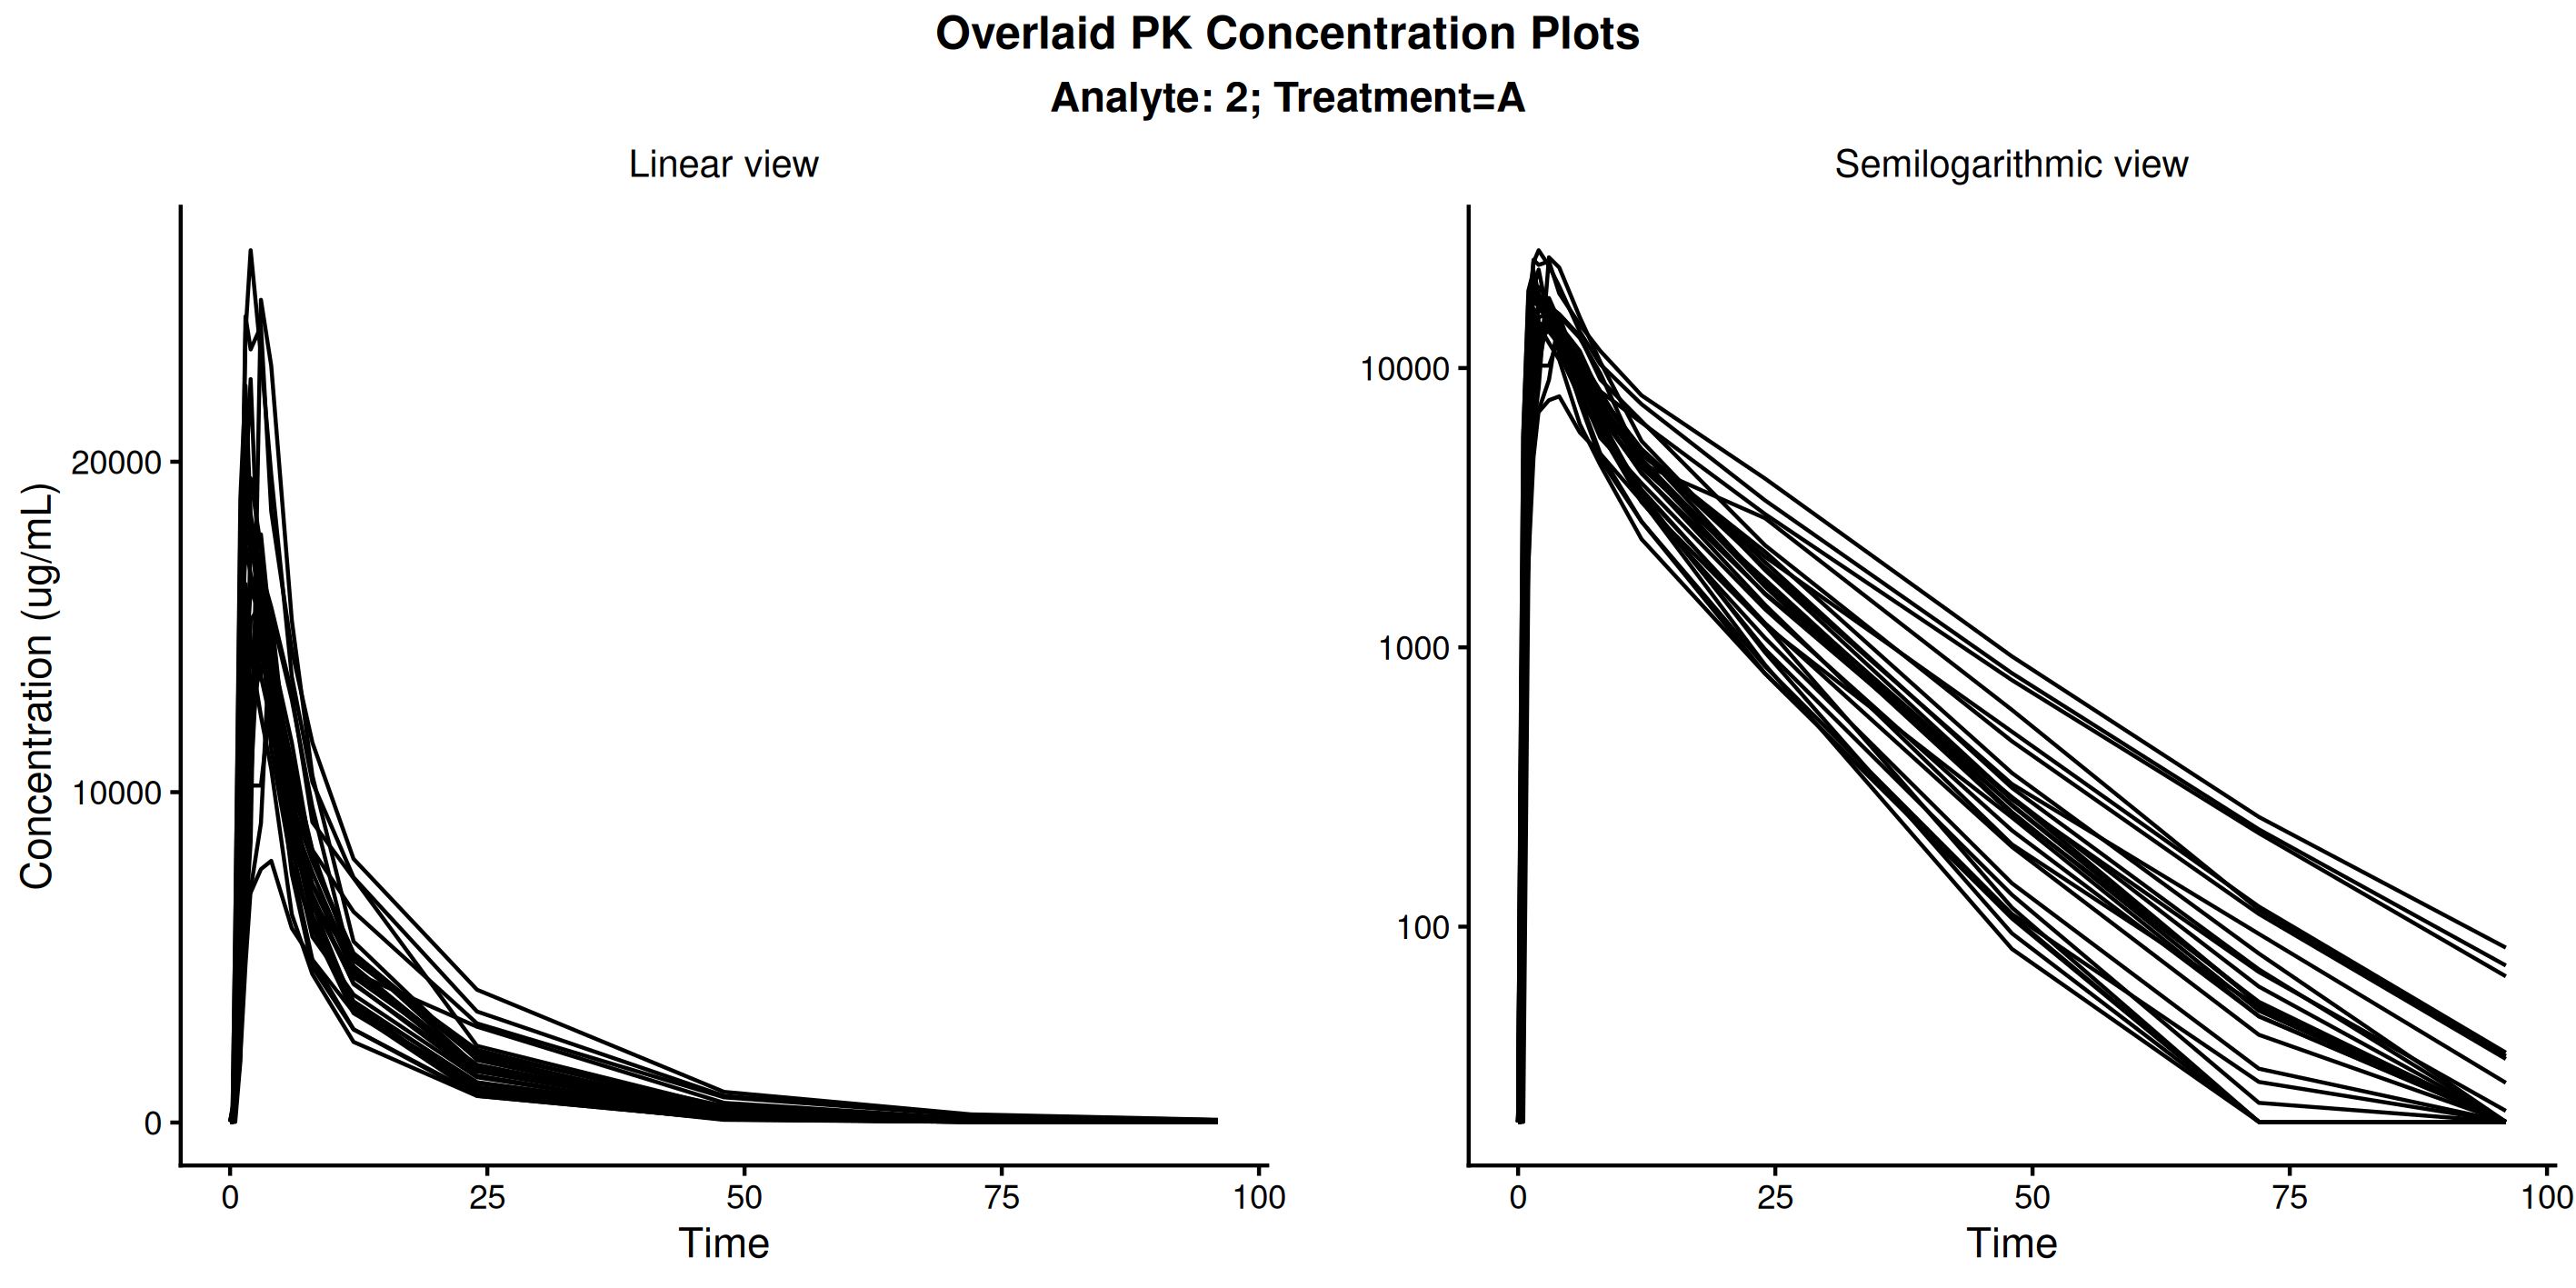

Data behind this chart, as committed beside it:
usubjid, trta, order, parcat1, atpt, t, aval, concen
Study001_1001001, A, 2, DRUG ANAL 2 Plasma, 0 HOURS PRE DOSE, 0, 0, 20
Study001_1001001, A, 2, DRUG ANAL 2 Plasma, 0.25 HOURS POST DOSE, 0.25, 260, 260
Study001_1001001, A, 2, DRUG ANAL 2 Plasma, 0.5 HOURS POST DOSE, 0.5, 3030, 3030
Study001_1001001, A, 2, DRUG ANAL 2 Plasma, 1 HOURS POST DOSE, 1, 14700, 14700
Study001_1001001, A, 2, DRUG ANAL 2 Plasma, 1.5 HOURS POST DOSE, 1.5, 23900, 23900
Study001_1001001, A, 2, DRUG ANAL 2 Plasma, 2 HOURS POST DOSE, 2, 26400, 26400
Study001_1001001, A, 2, DRUG ANAL 2 Plasma, 3 HOURS POST DOSE, 3, 23200, 23200
Study001_1001001, A, 2, DRUG ANAL 2 Plasma, 4 HOURS POST DOSE, 4, 19600, 19600
Study001_1001001, A, 2, DRUG ANAL 2 Plasma, 6 HOURS POST DOSE, 6, 13500, 13500
Study001_1001001, A, 2, DRUG ANAL 2 Plasma, 8 HOURS POST DOSE, 8, 10300, 10300
Study001_1001001, A, 2, DRUG ANAL 2 Plasma, 12 HOURS POST DOSE, 12, 7420, 7420
Study001_1001001, A, 2, DRUG ANAL 2 Plasma, 24 HOURS POST DOSE, 24, 3360, 3360
Study001_1001001, A, 2, DRUG ANAL 2 Plasma, 48 HOURS POST DOSE, 48, 808, 808
Study001_1001001, A, 2, DRUG ANAL 2 Plasma, 72 HOURS POST DOSE, 72, 223, 223
Study001_1001001, A, 2, DRUG ANAL 2 Plasma, 96 HOURS POST DOSE, 96, 72.6, 72.6
Study001_1001002, A, 2, DRUG ANAL 2 Plasma, 0 HOURS PRE DOSE, 0, 0, 20
Study001_1001002, A, 2, DRUG ANAL 2 Plasma, 0.25 HOURS POST DOSE, 0.25, 0, 20
Study001_1001002, A, 2, DRUG ANAL 2 Plasma, 0.5 HOURS POST DOSE, 0.5, 786, 786
Study001_1001002, A, 2, DRUG ANAL 2 Plasma, 1 HOURS POST DOSE, 1, 4070, 4070
Study001_1001002, A, 2, DRUG ANAL 2 Plasma, 1.5 HOURS POST DOSE, 1.5, 6740, 6740
Study001_1001002, A, 2, DRUG ANAL 2 Plasma, 2 HOURS POST DOSE, 2, 6960, 6960
Study001_1001002, A, 2, DRUG ANAL 2 Plasma, 3 HOURS POST DOSE, 3, 7670, 7670
Study001_1001002, A, 2, DRUG ANAL 2 Plasma, 4 HOURS POST DOSE, 4, 7920, 7920
Study001_1001002, A, 2, DRUG ANAL 2 Plasma, 6 HOURS POST DOSE, 6, 5880, 5880
Study001_1001002, A, 2, DRUG ANAL 2 Plasma, 8 HOURS POST DOSE, 8, 4930, 4930
Study001_1001002, A, 2, DRUG ANAL 2 Plasma, 12 HOURS POST DOSE, 12, 3340, 3340
Study001_1001002, A, 2, DRUG ANAL 2 Plasma, 24 HOURS POST DOSE, 24, 1200, 1200
Study001_1001002, A, 2, DRUG ANAL 2 Plasma, 48 HOURS POST DOSE, 48, 246, 246
Study001_1001002, A, 2, DRUG ANAL 2 Plasma, 72 HOURS POST DOSE, 72, 47.7, 47.7
Study001_1001002, A, 2, DRUG ANAL 2 Plasma, 96 HOURS POST DOSE, 96, 0, 20
Study001_1001003, A, 2, DRUG ANAL 2 Plasma, 0 HOURS PRE DOSE, 0, 0, 20
Study001_1001003, A, 2, DRUG ANAL 2 Plasma, 0.25 HOURS POST DOSE, 0.25, 48, 48
Study001_1001003, A, 2, DRUG ANAL 2 Plasma, 0.5 HOURS POST DOSE, 0.5, 1020, 1020
Study001_1001003, A, 2, DRUG ANAL 2 Plasma, 1 HOURS POST DOSE, 1, 7020, 7020
Study001_1001003, A, 2, DRUG ANAL 2 Plasma, 1.5 HOURS POST DOSE, 1.5, 13500, 13500
Study001_1001003, A, 2, DRUG ANAL 2 Plasma, 2 HOURS POST DOSE, 2, 16200, 16200
Study001_1001003, A, 2, DRUG ANAL 2 Plasma, 3 HOURS POST DOSE, 3, 15200, 15200
Study001_1001003, A, 2, DRUG ANAL 2 Plasma, 4 HOURS POST DOSE, 4, 11300, 11300
Study001_1001003, A, 2, DRUG ANAL 2 Plasma, 6 HOURS POST DOSE, 6, 7810, 7810
Study001_1001003, A, 2, DRUG ANAL 2 Plasma, 8 HOURS POST DOSE, 8, 5900, 5900
Study001_1001003, A, 2, DRUG ANAL 2 Plasma, 12 HOURS POST DOSE, 12, 3310, 3310
Study001_1001003, A, 2, DRUG ANAL 2 Plasma, 24 HOURS POST DOSE, 24, 1080, 1080
Study001_1001003, A, 2, DRUG ANAL 2 Plasma, 48 HOURS POST DOSE, 48, 143, 143
Study001_1001003, A, 2, DRUG ANAL 2 Plasma, 72 HOURS POST DOSE, 72, 31, 31
Study001_1001003, A, 2, DRUG ANAL 2 Plasma, 96 HOURS POST DOSE, 96, 0, 20
Study001_1001004, A, 2, DRUG ANAL 2 Plasma, 0 HOURS PRE DOSE, 0, 0, 20
Study001_1001004, A, 2, DRUG ANAL 2 Plasma, 0.25 HOURS POST DOSE, 0.25, 330, 330
Study001_1001004, A, 2, DRUG ANAL 2 Plasma, 0.5 HOURS POST DOSE, 0.5, 2930, 2930
Study001_1001004, A, 2, DRUG ANAL 2 Plasma, 1 HOURS POST DOSE, 1, 14100, 14100
Study001_1001004, A, 2, DRUG ANAL 2 Plasma, 1.5 HOURS POST DOSE, 1.5, 17600, 17600
Study001_1001004, A, 2, DRUG ANAL 2 Plasma, 2 HOURS POST DOSE, 2, 17600, 17600
Study001_1001004, A, 2, DRUG ANAL 2 Plasma, 3 HOURS POST DOSE, 3, 16100, 16100
Study001_1001004, A, 2, DRUG ANAL 2 Plasma, 4 HOURS POST DOSE, 4, 14100, 14100
Study001_1001004, A, 2, DRUG ANAL 2 Plasma, 6 HOURS POST DOSE, 6, 10200, 10200
Study001_1001004, A, 2, DRUG ANAL 2 Plasma, 8 HOURS POST DOSE, 8, 7960, 7960
Study001_1001004, A, 2, DRUG ANAL 2 Plasma, 12 HOURS POST DOSE, 12, 5080, 5080
Study001_1001004, A, 2, DRUG ANAL 2 Plasma, 24 HOURS POST DOSE, 24, 1690, 1690
Study001_1001004, A, 2, DRUG ANAL 2 Plasma, 48 HOURS POST DOSE, 48, 257, 257
Study001_1001004, A, 2, DRUG ANAL 2 Plasma, 72 HOURS POST DOSE, 72, 50, 50
Study001_1001004, A, 2, DRUG ANAL 2 Plasma, 96 HOURS POST DOSE, 96, 0, 20
... 359 more rows
